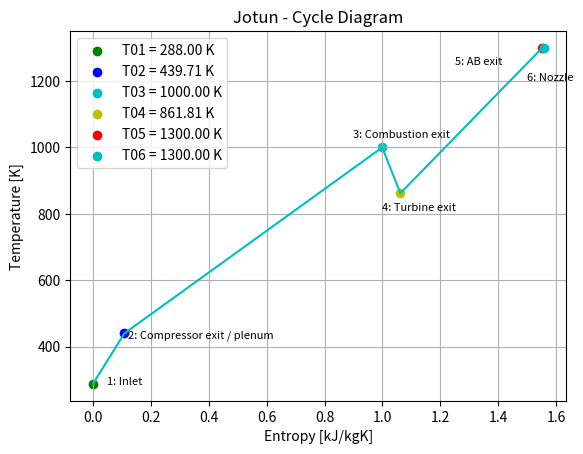

This chart was generated by the following Python code:
import matplotlib.pyplot as plt
import numpy as np
from numpy import pi as π
import pandas as pd

rho_ambient = 1.225 #kg/m3
R = .287 # kJ/kgK
LHV = 43000000/1e3 # kJ/kg Lower Heating Value of kerosene/paraffin
cp_300 = 1.0056   # kJ/kgK @ ~300 K air
cv_300 = .720     # kJ/kgK @ ~300 K air
gamma = 1.4 # @ 300K air
cp_1000 = 1.142 # kJ/kgK @ ~1000 K air
cv_1000 = .855  # kJ/kgK @ ~1000 K air
gamma_1000 = 1.336
N = 32000
ω = 2*π*N/(60)

c_avg = lambda c1, c2:(c1+c2)/2.0
to_rad = lambda degree: degree*π/180
to_deg = lambda radian: radian*180/π
T01 = 288 #k
P_AMBIENT = P01 = rho_ambient*R*T01 # Stagnasjonstrykk
rho_01 = rho_ambient
A_EXIT = 0
P_EXIT = 0
Ft = 1000 + (P_EXIT-P01)*A_EXIT #N
ve = 350 #m/s
v1 = 33 #m/s
d_1 = 0.3
A1 = (π/4)*(d_1)**2 # m^2
T1 = T01 - (v1**2)/(2*cp_300*1e3)


P1 = P01*(T1/T01)**(gamma/(gamma-1)) # Inlet pressure (pressure required to achieve correct mass flow)
rho_1 = P1/(R*T1)
mdot_air = rho_1*v1*A1

d_min = lambda area, d_max: np.sqrt(d_max**2-4*area/π)
d_max = lambda area, d_min: np.sqrt(d_min**2+4*area/π)

AREA = lambda d: 0.25*π*d**2
d = lambda A: np.sqrt(((4*A)/π))
dmm = lambda A: (np.sqrt(((4*A)/π)))*1e3

A_inlet = (π/4)*(d_1)**2
 
v_inlet = mdot_air/(rho_01*A_inlet)
v_eye = 129.11 #m/s


πc = 3

P02 = P01*πc
ΔP_combustor = .03
P03 = P02 * (1 - ΔP_combustor)
ws_C = ((gamma*R*T01)/(gamma-1))*((πc)**((gamma-1)/gamma)-1)

eta_c = .7

wC = ws_C/eta_c # required compressor work

d_2 = .195 #m
A2 = (π/4) * (d_2)**2

T02s = T01*(P02/P01)**((gamma-1)/gamma)

T02 = T01 + (T02s-T01)/eta_c
rho_02 = P02/(R*T02)
v2 = mdot_air/(rho_02*A2)
T2 = T02 - (v2**2)/(2*cp_300*1e3)
#P2 = P02 - (0.5*rho_02*v2**2)/1e3
P2 = P02*(T2/T02)**(gamma/(gamma-1))
rho_2 = P2/(R*T2)
mdot_02 = rho_02*v2*A2



T03 = T03s = 1000
Q_inn = c_avg(cp_300,cp_1000)*(T03-T02)
eta_b = .85  # Combustion efficiency
eta_m = .95 # Mechanical efficieny between turbine and compressor
WCdot = mdot_air*wC

mdot_fuel = (mdot_air*Q_inn)/(LHV*eta_b)
mdot_exhaust = mdot_air + mdot_fuel
rho_03 = P03/(R*T03)
v3 = 40
v3 = 200
v3 = 120
print(Q_inn)
# mdot_air = rho_02*v1*A1

#P3 = P03 - (0.5*rho_03*v3**2)/1e3
T3 = T03 - (v3**2)/(2*cp_1000*1e3)
P3 = P03*(T3/T03)**(gamma_1000/(gamma_1000-1))
f = (cp_1000*(T03-T02))
rho_3 = P3/(R*T3)
A3 =  mdot_exhaust/(rho_3*v3)

WTdot = WCdot / eta_m
M = lambda v,T: v / np.sqrt(gamma * R * 1000 * T)
q = lambda rho,v: 0.5*rho*v**2/1e3
eta_t = .75

T04 = T03 - WTdot/(mdot_exhaust*cp_1000)
T04s = T03 - (T03 - T04)/eta_t
P04 = P03 * (T04s/T03)**(gamma_1000/(gamma_1000 - 1))
rho_04 = P04/(R*T04)
ΔP_AB = 0.07
v4 = 80
v4 = 220

T4 = T04 - (v4**2)/(2*cp_1000*1e3) 
P4 = P04*(T4/T04)**(gamma_1000/(gamma_1000-1))
rho_4 = P4/(R*T4)
P05 = P04 * (1 - ΔP_AB)
A4 =  mdot_exhaust/(rho_4*v4)


T05 = T05s = 1300 #K Afterburner target stagTemp
eta_n = 0.90 # Nozzle efficency
rho_05 = P05/(R*T05)


eta_AB = 0.80  # afterburner combustion efficiency
Q_AB = cp_1000 * (T05 - T04)  # kJ/kg exhaust gas entering AB
mdot_fuel_AB = (mdot_exhaust * Q_AB) / (LHV * eta_AB)
mdot_exit = mdot_exhaust + mdot_fuel_AB
v5 = 200
T5 = T05 - (v5**2)/(2*cp_1000*1e3)
P5 = P05*(T5/T05)**(gamma_1000/(gamma_1000-1))

rho_5 = P5/(R*T5)

A5 = mdot_exit/(rho_5*v5)
#v5 = 


P6 = P01
T6s = T05*(P6/P05)**((gamma_1000-1)/gamma_1000)
T6 = T05 - eta_n * (T05 - T6s)
v6 = np.sqrt(2 * cp_1000 * 1000 * (T05 - T6))
rho_6 = P6 / (R * T6)
#T06 = T05 - eta_n*(T05 - T06s)

T06 = T05
P06 = P6 * (T06 / T6)**(gamma_1000/(gamma_1000-1))
rho_06 = P06/(R*T06)
T06s = T05 * (P06/P05)**((gamma_1000-1)/gamma_1000)







A6 = mdot_exit/(rho_6*v6)
T6 = T06 - (v6**2)/(2*cp_1000*1e3)


S1 = 0
Δs2_1 = S2 = cp_300*np.log(T02/T01) - R * np.log(P02/P1)
Δs3_2 = c_avg(cp_300,cp_1000)*np.log(T03/T02) - R * np.log(P03/P02)
S3 =  Δs3_2 + Δs2_1
Δs4_3 = cp_1000*np.log(T04/T03) - R*np.log(P04/P03)
S4 = Δs4_3+ S3
Δs5_4 = cp_1000*np.log(T05/T04) - R*np.log(P05/P04)
S5 = S4 + Δs5_4
S6 = cp_1000*np.log(T06/T05) - R * np.log(P06/P05)+ S5


S0_1 = S1
S0_2 = cp_300*np.log(T02s/T01) - R * np.log(P02/P1)
S0_3 = Δs3_2 + S0_2 
S0_4 = Δs3_2 + S0_2 


stagTemp = [T01, T02,T03, T04, T05, T06] # T01 -> ambient. T02 -> post compression. T03 -> post combustion. T04 -> Post turbine. T05 -> Post afterburner. T06 -> Post nozzle
stagPres = [P01, P02, P03, P04, P05, P06]   
Temp = [T1, T2,T3, T4, T5, T6]
Pres = [P1, P2, P3, P4, P5, P6]
# tempS = [T01, T2s,T3s, T4s,T05s,T6s]

entropy = [S1, S2, S3, S4, S5, S6]
entropyS = [S1, S0_2,S0_3]

plt.xlabel('Entropy [kJ/kgK]')
plt.ylabel('Temperature [K]')
plt.title('Jotun - Cycle Diagram')
plt.plot(entropy, stagTemp, color="c")#, label='Compression')
Δh02_01 = cp_300*(T02-T01)
Δh03_01 = c_avg(cp_300,cp_1000)*(T03-T02) + Δh02_01
Δh04_01 = cp_1000*(T04-T03) + Δh03_01
Δh05_01 = cp_1000*(T05-T04) + Δh04_01
Δh06_01 = cp_1000*(T06-T05) + Δh05_01
Hdot02 = Δh02_01*mdot_air
Hdot03 = Δh03_01*mdot_exhaust
Hdot04 = Δh04_01*mdot_exhaust
Hdot05 = Δh05_01*mdot_exit
Hdot06 = Δh06_01*mdot_exit

h01 = cp_300*T01
h02 = cp_300*T02
h03 = cp_1000*T03
h04 = cp_1000*T04
h05 = cp_1000*T05
h06 = cp_1000*T06
h1 = cp_300*T1
h2 = cp_300*T2
h3 = cp_1000*T3
h4 = cp_1000*T4
h5 = cp_1000*T5
h6 = cp_1000*T6
enthalpy = [h01, h02, h03, h04, h05, h06]

plt.text(.05,286, "1: Inlet",   fontsize=8)
plt.text(.12,425, "2: Compressor exit / plenum ",   fontsize=8)
plt.text(.9,1030, "3: Combustion exit",   fontsize=8)
plt.text(1,810, "4: Turbine exit",   fontsize=8)
plt.text(1.25,1250, "5: AB exit",   fontsize=8)
plt.text(1.5,1200, "6: Nozzle",   fontsize=8)
plt.scatter(S1,T01, label=f'T01 = {T01:.2f} K', color="g"),# s1 = {S1:.2f}kJ
plt.scatter(S2,T02, label=f'T02 = {T02:.2f} K', color="b") #, s2-s1 = {S2:.2f}kJ/kgK 
plt.scatter(S3,T03, label=f'T03 = {T03:.2f} K', color="c") #, s3-s2 = {S3:.2f}kJ/kgK 
plt.scatter(S4,T04, label=f'T04 = {T04:.2f} K', color="y") #, s4-s3 = {S4:.2f}kJ/kgK 
plt.scatter(S5,T05, label=f'T05 = {T05:.2f} K', color="r") #, s5-s4 = {S5:.2f}kJ/kgK 
plt.scatter(S6,T06, label=f'T06 = {T06:.2f} K', color="c") #, s6-s5 = {S6:.2f}kJ/kgK 
ve_calc = np.sqrt(2 * cp_1000 * 1000 * (T05 - T06))
ve_ideal = np.sqrt(2*cp_1000*1e3*T06*(1-(P_AMBIENT/P06)**((gamma_1000-1)/(gamma_1000))))
Δh02_01 = cp_300*(T02-T01)

plt.legend()
plt.grid()

def printboard():
    
    F_calc = mdot_exit*ve_calc
    print(f'eta_c = {eta_c:.2f}')
    print(f'WCdot = {WCdot:.2f} kW [kJ/s]')
    print(f'eta_m = {eta_m:.2f}')
    print(f'WTdot = {WTdot:.2f} kW [kJ/s]')
    print(f'P1 = {P1:.2f} kPa')
    print(f'P01 = {P01:.2f} kPa')
    print(f'P02 = {P02:.2f} kPa')
    print(f'P03 = {P03:.2f} kPa')
    print(f'P04 = {P04:.2f} kPa')
    print(f'P05 = {P05:.2f} kPa')
    print(f'P06 = {P06:.2f} kPa')
    print(f'P05/P06 = {P05/P06:.3f}')
    print(f'T05 = {T05:.2f} K')
    print(f'T06 = {T06:.2f} K')
    print(f'H2 = {Hdot02:.2f} kW')
    print(f'H3 = {Hdot03:.2f} kW')
    print(f'H4 = {Hdot04:.2f} kW')
    print(f'H5 = {Hdot05:.2f} kW')
    print(f'H6 = {Hdot06:.2f} kW')   
    print(f'mdot_air = {mdot_air:.3f} kg/s')
    print(f'mdot_fuel_main = {mdot_fuel:.4f} kg/s')
    print(f'mdot_fuel_AB = {mdot_fuel_AB:.4f} kg/s')
    print(f'mdot_exit = {mdot_exit:.3f} kg/s')
    print(f'H3-WTdot = {Hdot03-WTdot:.3f} kW')
    print(f'fuel-air ratio main = {mdot_fuel/mdot_air:.4f}')
    print(f'fuel-air ratio total = {(mdot_fuel + mdot_fuel_AB)/mdot_air:.4f}')
    print(f'Δh0 = {Δh02_01:.2f} kJ/kg')
    psi = .6
    U2 = np.sqrt(Δh02_01*1e3/psi)
    # Δh0 = psi*U2**2
    print(f'U2 = {U2:.2f}')



def call_engine_cycle():
    printboard()
    plt.show()

def tableRound(matrix, specifier = 2):
    new_matrix = []
    for i in matrix:
        new_matrix.append(round(i,specifier))
    return new_matrix
specific_stagEnthalpy = [h01, h02, h03, h04, h05, h06]
specific_Enthalpy = [h1, h2, h3, h4, h5, h6]
massFlow = [
    mdot_air,       # 1: inlet
    mdot_air,       # 2: compressor exit
    mdot_exhaust,   # 3: combustor exit
    mdot_exhaust,   # 4: turbine exit
    mdot_exit,      # 5: afterburner exit
    mdot_exit       # 6: nozzle exit
]
ρ0 = [rho_01,rho_02,rho_03,rho_04,rho_05,rho_06]
ρ = [rho_1,rho_2,rho_3,rho_4,rho_5,rho_6]

velocities = [v1,v2,v3,v4,v5,v6]
areas = [A1,A2,A3,A4,A5,A6]
diameters = [dmm(A1),dmm(A2),dmm(A3),dmm(A4),dmm(A5),dmm(A6)]

MACH = [M(v1,T1),M(v2,T2),M(v3,T3),M(v4,T4),M(v5,T5),M(v6,T6)]
dynamicPres = [q(rho_1,v1),q(rho_2,v2),q(rho_3,v3),q(rho_4,v4),q(rho_5,v5),q(rho_6,v6)]

F_momentum = mdot_exit*v6 - mdot_air*v1
F_momentum_static = mdot_exit*v6 
F_ideal = mdot_exit*ve_ideal
F_pressure = (P6-P_AMBIENT)*1000*A6
F_calc = F_momentum + F_pressure
F_calc_static = F_momentum_static + F_pressure
F_calc_static_ideal = F_ideal + F_pressure
thrust = ['','','','','',F_calc]
mdot_hydrocarbons = mdot_fuel + mdot_fuel_AB
TSFC = mdot_hydrocarbons/F_calc 
# print(f'\n                                                                             --- JOTUN CYCLE --- ')
engine_cycle_table = {
    "Station": ["1: Inlet", "2: Compressor exit", "3: Combustor exit", "4: Turbine exit", "5: Afterburner exit", "6: Nozzle exit"],
    "P0 [kPa]": tableRound(stagPres),
    "T0 [K]": tableRound(stagTemp),
    "P [kPa]": tableRound(Pres),
    "T [K]": tableRound(Temp),
    "Mdot [kg/s]": tableRound(massFlow,3),
    "ρ [kg/m^3]": tableRound(ρ,3),
    # "ρ0 [kg/m^3]": tableRound(ρ0,3),
    "h0 [kJ/kg]": tableRound(specific_stagEnthalpy),
    "h [kJ/kg]": tableRound(specific_Enthalpy),
    "v [m/s]": tableRound(velocities),
    "A [m^2]": tableRound(areas,5),
    "q [kPa]": tableRound(dynamicPres),
    "|": ['|','|','|','|','|','|'],
    "M": tableRound(MACH),
    "-": ['-','-','-','-','-','-'],
    "Thrust [N]": ['*','*',f'[P05/PA = {P05/P_AMBIENT:.2f}]',f' {round(F_calc,2)} (v1 = {v1} m/s)', f' {F_calc_static_ideal:.2f} (ideal)',f'{round(F_calc_static,2)} (static)']
    # "d [mm]": tableRound(diameters)
    }

df = pd.DataFrame(engine_cycle_table)
# print(tableRound(stagPres))
# call_engine_cycle();
print();print(df.to_string(index=False));print()
# print(f'TSFC = {TSFC}')
test_time = 60 #s
T = (WTdot*1e3)/ω
τmax = 400*1e6 #Pa
hub_D = ((16*T)/(π*τmax))**(1/3)
hub_D = 0.0800#m (80mm)

# print(f'P02 = {P2*(1+(.5*(gamma-1)*M(v2,T2)**2))**(gamma/(gamma-1)):.2f} kPa')
τmax = ((16*T)/(π*hub_D**3))/10e5 #Pa
# print(f'Fuel consumed: {(mdot_fuel+mdot_fuel_AB)*test_time:.2f} kg')
print(f'P_Turbin = {WTdot:.2f} kW')
print(f'P_Kompressor = {WCdot:.2f} kW')
# print(f'mdot = {mdot_air:.2f} kg/s')
# print(f'T = {T} Nm')
# print(f'shaft = {hub_D*1e3} mm')
# print(f'τmax = {τmax:.2f} MPa @ hub_D = {hub_D*1e3:.2f} mm')
print(f'Fuel consumed during static test: {(mdot_fuel+mdot_fuel_AB)*test_time:.2f} kg')
# print(f'P_Turbin = {WTdot:.2f} kW')
# print(f'P_Kompressor = {WCdot/mdot_air:.2f} kW')
# print(f'mdot = {mdot_air:.2f} kg/s')
# print(f'v6 = {v6:.2f} m/s')
# print(f'v6*mdot = {mdot_exit:.2f} N')
# print(f'T = {T} Nm')
# print(f'shaft = {hub_D*1e3} mm')
# print(f'τmax = {τmax:.2f} MPa @ hub_D = {hub_D*1e3:.2f} mm')

#print(d())
